Labelled photos from "data", an image-classification folder in Ayshamahshoofa/Smart-Skincare. The possible labels are: basal cell carcinoma, darier s disease, epidermolysis bullosa pruriginosa, Hailey-Hailey disease, herpes simplex, impetigo, larva migrans, leprosy borderline, leprosy lepromatous, leprosy tuberculoid, lupus erythematosus chronicus discoides, melanoma, mycosis fungoides, papilomatosis confluentes and reticulate, pediculosis capitis, psoriasis, tungiasis.

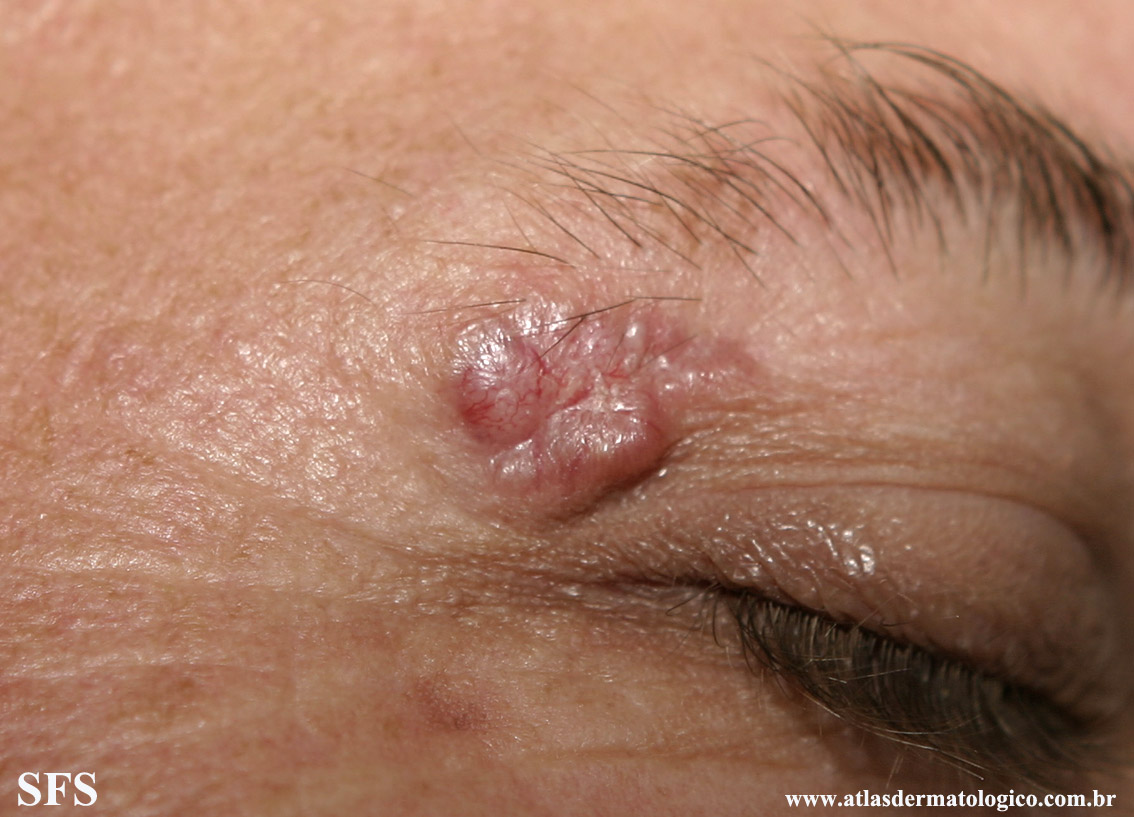
Label: basal cell carcinoma

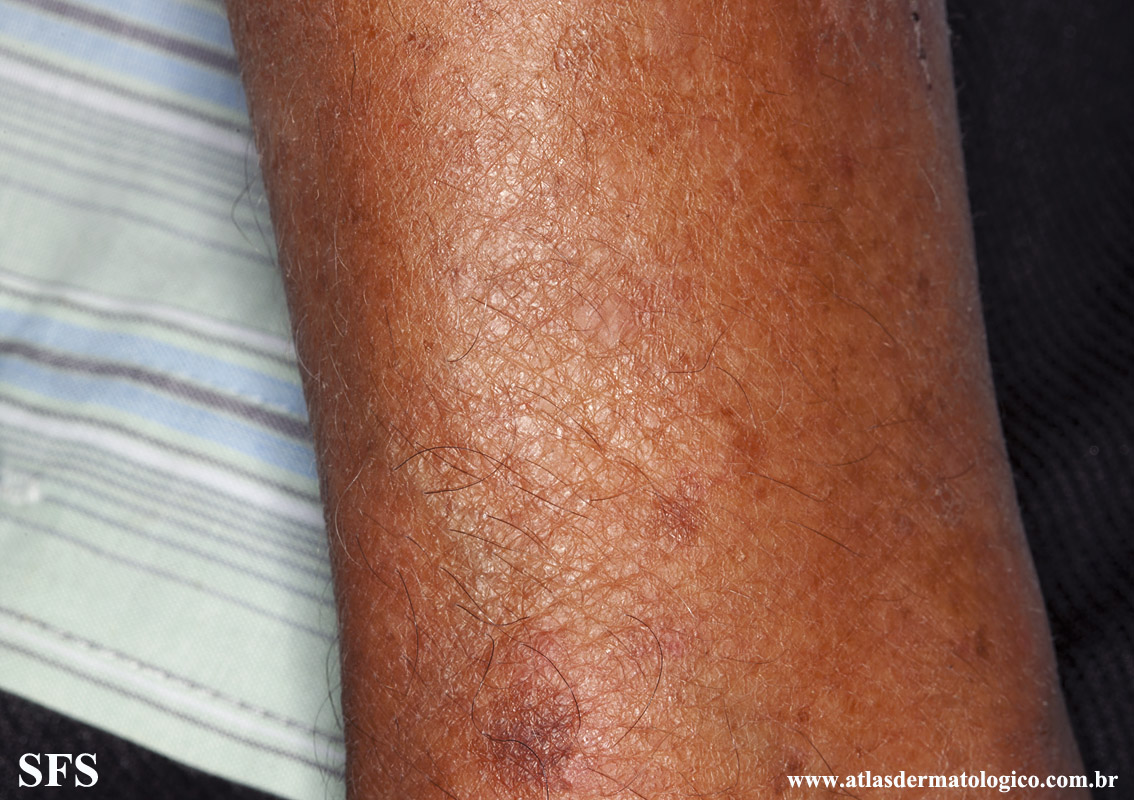
Label: leprosy tuberculoid

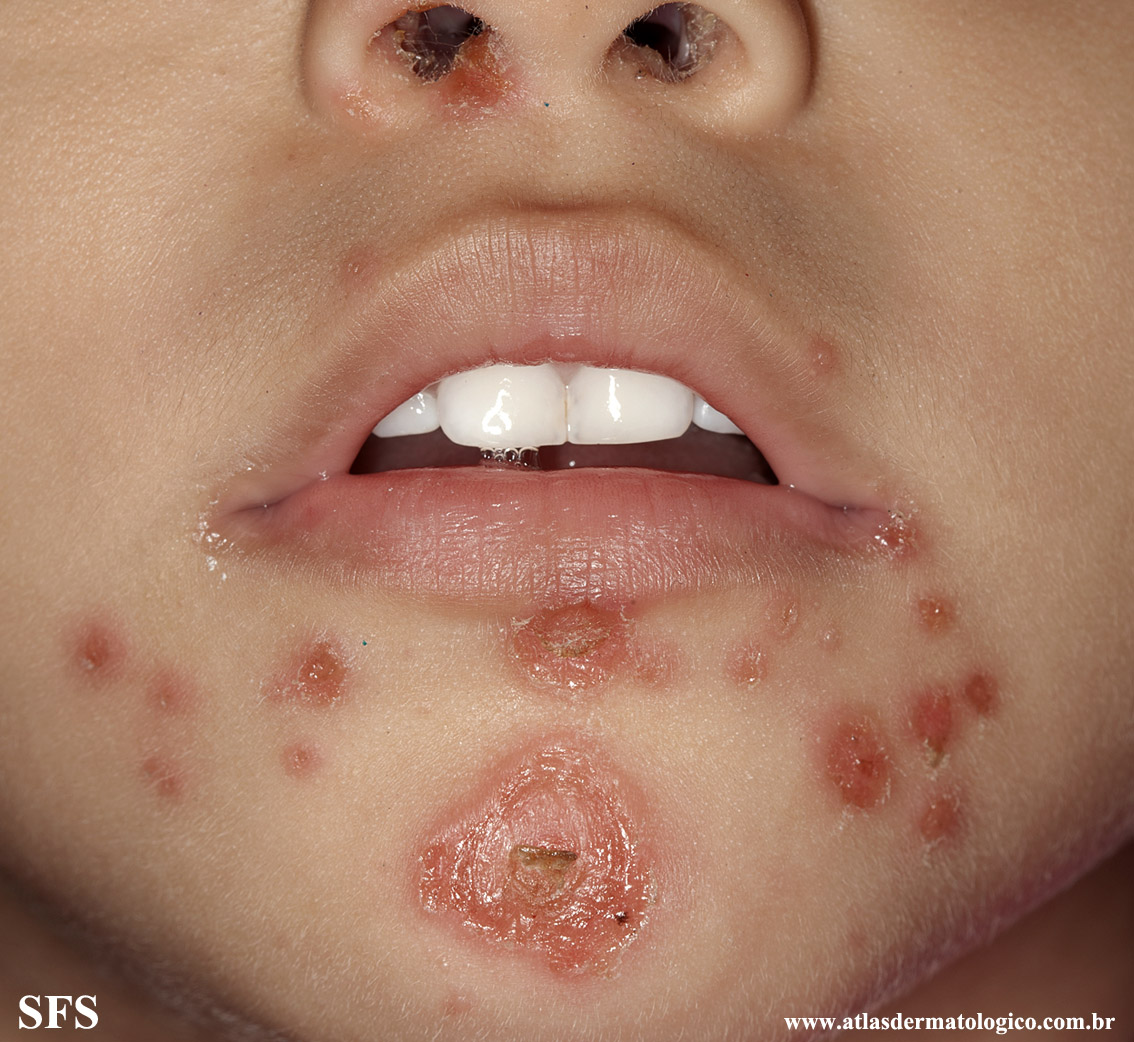
Label: impetigo

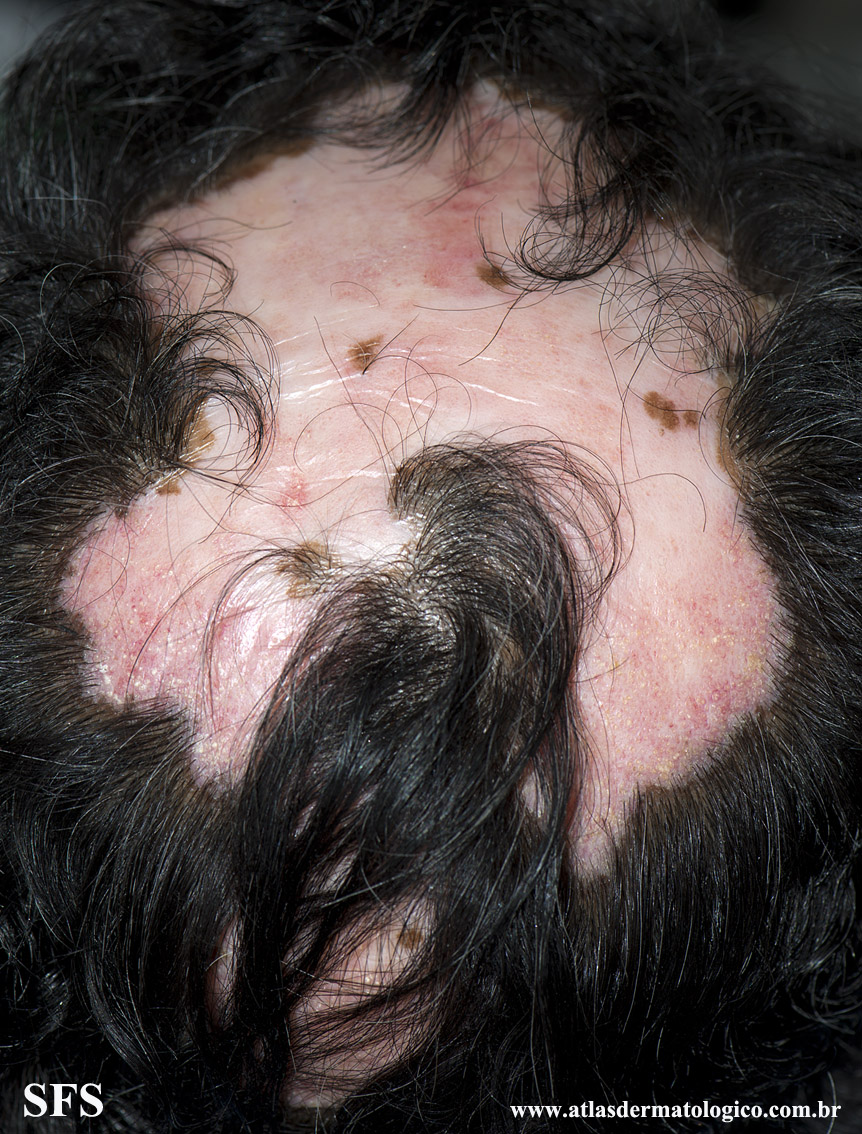
Label: lupus erythematosus chronicus discoides

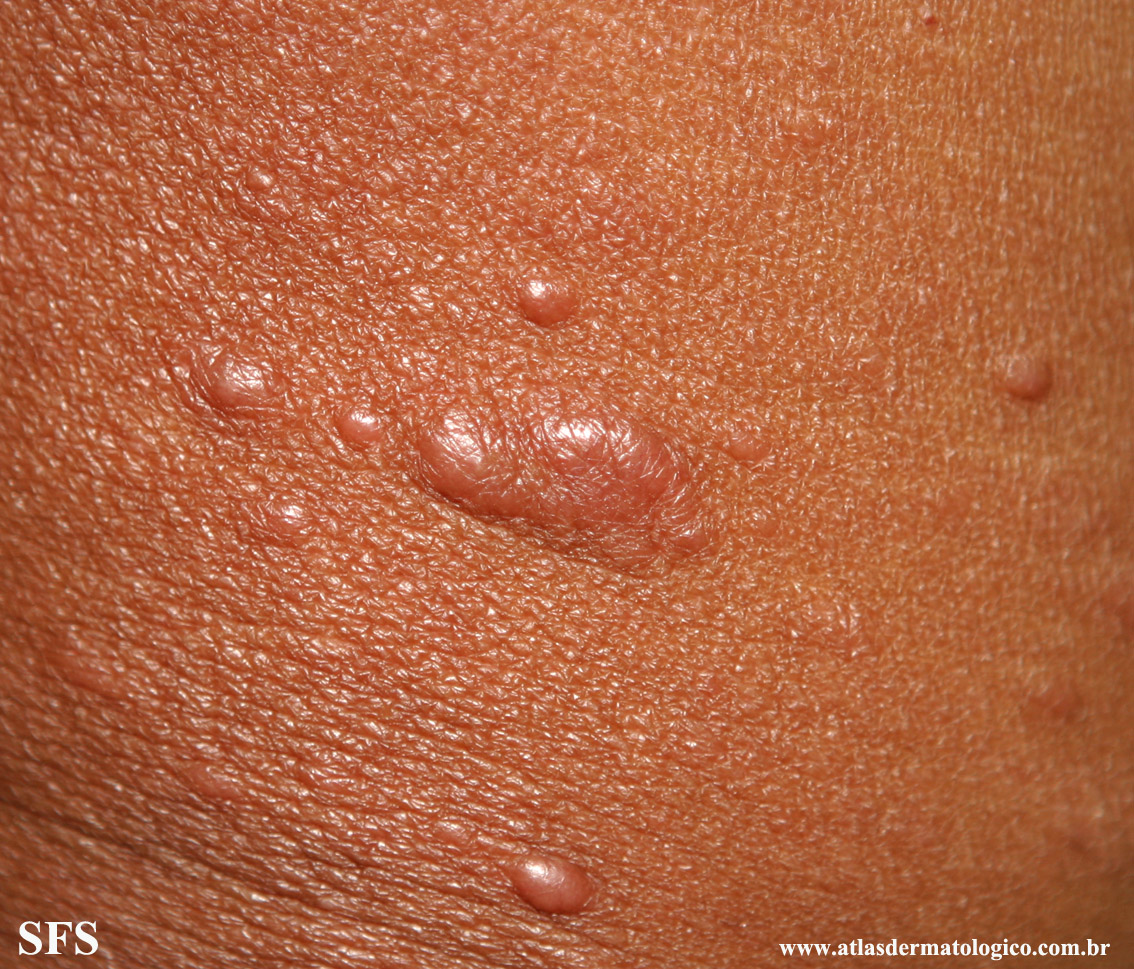
Label: leprosy lepromatous

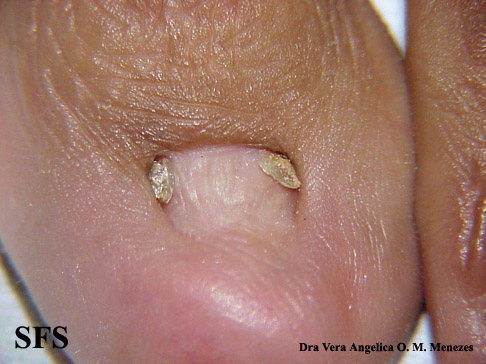
Label: epidermolysis bullosa pruriginosa
